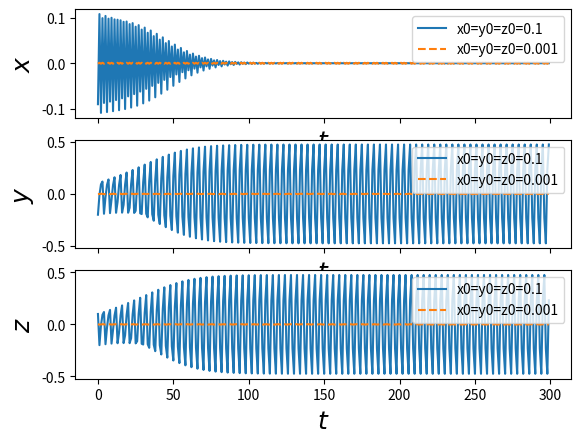
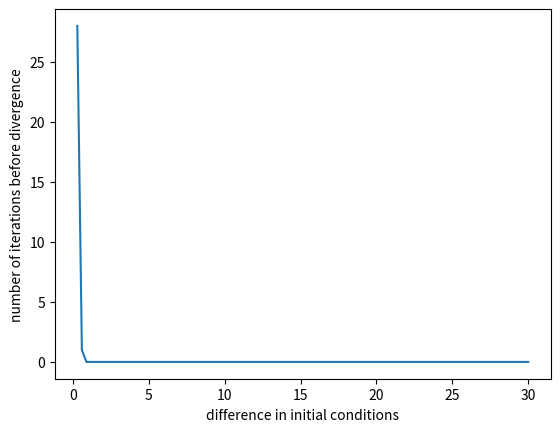

These charts were generated, in order, by the following Python code:
from __future__ import division
import numpy as np
import matplotlib.pyplot as plt
import math
from mpl_toolkits.mplot3d import Axes3D


## 5. Dynamical Regimes

def F(x, y, z, alpha, betta, gamma):
    xd = x*y - x*gamma + alpha
    yd = -z - x
    zd = betta*z + y
    return [xd, yd, zd]

## plot 2D plots t vs x and t vs y and t vs z
def plot_t_3x(t_axis, x1_axis, x2_axis, x3_axis, x4_axis, x5_axis, x6_axis, label1, label2):
    fig, axarr = plt.subplots(3, sharex=True)
    axarr[0].plot(t_axis, x1_axis, label=label1)
    axarr[0].plot(t_axis, x2_axis, "--", label=label2)
    axarr[0].set_ylabel('$x$', fontsize=18)
    axarr[0].set_xlabel('$t$', fontsize=18)
    axarr[0].legend(loc='upper right')
    axarr[1].plot(t_axis, x3_axis, label=label1)
    axarr[1].plot(t_axis, x4_axis, "--", label=label2)
    axarr[1].set_ylabel('$y$', fontsize=18)
    axarr[1].set_xlabel('$t$', fontsize=18)
    axarr[1].legend(loc='upper right')
    axarr[2].plot(t_axis, x5_axis, label=label1)
    axarr[2].plot(t_axis, x6_axis, "--", label=label2)
    axarr[2].set_ylabel('$z$', fontsize=18)
    axarr[2].set_xlabel('$t$', fontsize=18)
    axarr[2].legend(loc='upper right')
    plt.show()

## plot 2D plot x vs y
def plot_x_y(x_axis, y_axis, x_label, y_label):
    fig = plt.figure()
    ax = fig.add_subplot(111)
    plt.plot(x_axis, y_axis)
    ax.set_xlabel(x_label)
    ax.set_ylabel(y_label)
    plt.show()
    
## compute the manhattan distance of two points
def distance(x1, y1, z1, x2, y2, z2):
    return abs(x2 - x1) + abs(y2 - y1) + abs(z2 - z1)

def dynamic_iter(F, alpha, betta, gamma, x0, y0, z0, t_max):
    arr = np.zeros([t_max, 3])
    for i in range(t_max):
        [xd, yd, zd] = F(x0, y0, z0, alpha, betta, gamma)
        arr[i,0] = xd
        arr[i,1] = yd
        arr[i,2] = zd
        x0 = xd
        y0 = yd
        z0 = zd
    return arr

plt.rcParams.update({'font.size': 10})

## 6. Sensitivity to Initial Conditions

## First part, alpha=beta=0, gamma=1

alpha = 0
betta = 0
gamma = 1
x0 = 0.1
y0 = 0.1
z0 = 0.1
t_max = 300
map1 = dynamic_iter(F, alpha, betta, gamma, x0, y0, z0, t_max)
x0 = 0.001
y0 = 0.001
z0 = 0.001
map2 = dynamic_iter(F, alpha, betta, gamma, x0, y0, z0, t_max)
plot_t_3x(np.arange(t_max), map1[:,0], map2[:,0], map1[:,1], map2[:,1], map1[:,2], map2[:,2], "x0=y0=z0=0.1", "x0=y0=z0=0.001")

## Second part: alpha=0.2, beta = 0.2, gamma = 1.1, x0=y0=z0=0, epsilon = 0.7 

t_max = 1000
alpha = 0.2
betta = 0.2
gamma = 1.1
x0 = 0
y0 = 0
z0 = 0
map1 = dynamic_iter(F, alpha, betta, gamma, x0, y0, z0, t_max)
## if the distance of two points is more than epsilon, 
## we consider it divergence
epsilon = 0.7
iteration = 100
x1 = x0
y1 = y0
z1 = z0
res = np.zeros([iteration, 2])
for i in range(iteration):
    x1 += 0.1
    y1 += 0.1
    z1 += 0.1
    dis = distance(x0, y0, z0, x1, y1, z1)
    map2 = dynamic_iter(F, alpha, betta, gamma, x1, y1, z1, t_max)
    count = 0 ## number of iterations that trajectories are not divergent
    ## count util divergence happens
    for index in range(t_max):
        if distance(map2[index,0], map2[index,1], map2[index,2], x0, y0, z0) > epsilon:
            break
        count += 1
    res[i, 0] = dis
    res[i, 1] = count

## plot the result
plot_x_y(res[:, 0], res[:, 1] , "difference in initial conditions", "number of iterations before divergence")





